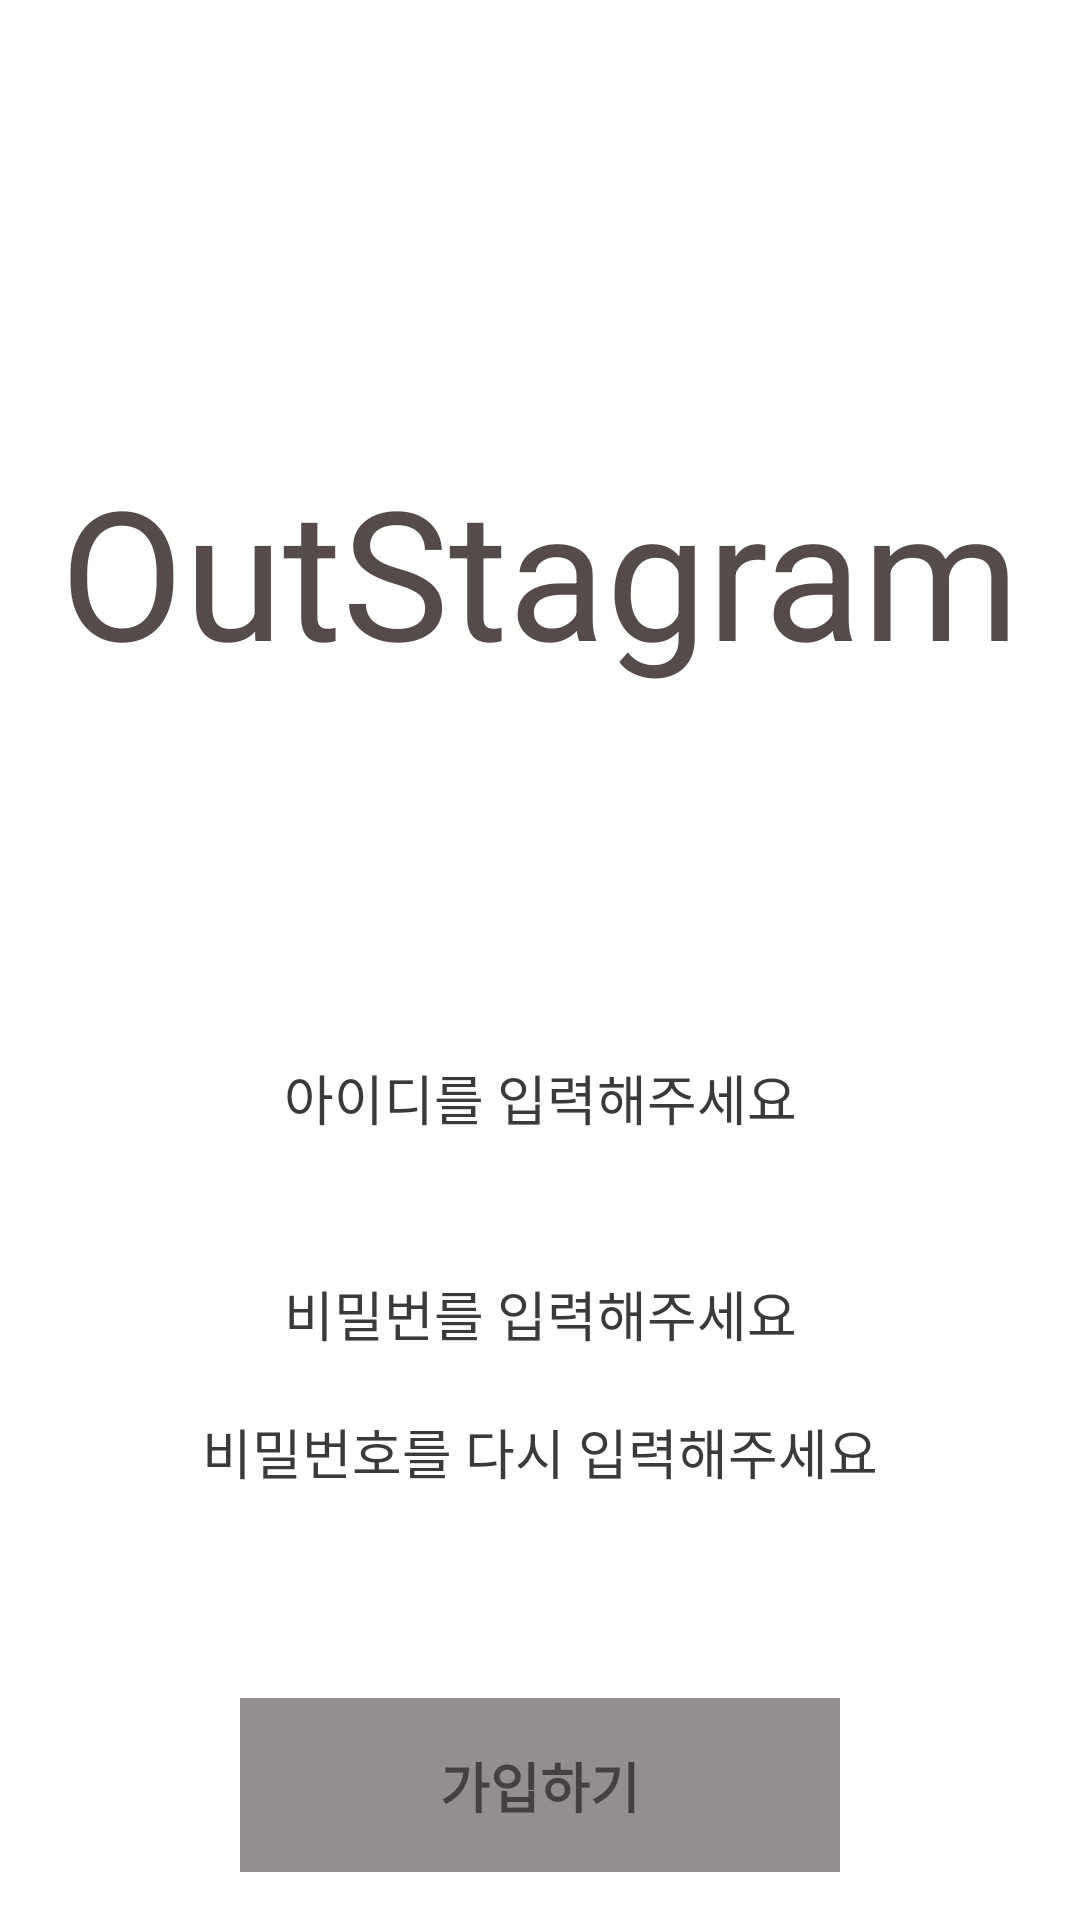

This screen was rendered from an Android layout file. Write that file and the resources it references.
<!-- AndroidManifest.xml: application theme MyTheme -->
<!-- res/layout/activity_email_signup.xml -->
<?xml version="1.0" encoding="utf-8"?>
<LinearLayout xmlns:android="http://schemas.android.com/apk/res/android"
    xmlns:app="http://schemas.android.com/apk/res-auto"
    xmlns:tools="http://schemas.android.com/tools"
    android:layout_width="match_parent"
    android:layout_height="match_parent"
    android:background="#ffffff"
    android:orientation="vertical"
    tools:context=".EmailSignupActivity">


    <TextView
        android:layout_width="match_parent"
        android:layout_height="wrap_content"
        android:layout_marginTop="150dp"
        android:layout_marginBottom="60dp"
        android:gravity="center"
        android:text="OutStagram"
        android:textColor="#564B4B"
        android:textSize="60dp" />


    <LinearLayout
        android:layout_width="match_parent"
        android:layout_height="wrap_content"
        android:layout_gravity="center"
        android:orientation="vertical"
        android:padding="56dp">

        <EditText
            android:id="@+id/username_inpubox"
            android:layout_width="match_parent"
            android:layout_height="40dp"
            android:layout_gravity="center"
            android:layout_marginBottom="32dp"
            android:background="#ffffff"
            android:gravity="center"
            android:hint="아이디를 입력해주세요"
            android:textColorHint="#383A3C" />

        <EditText
            android:id="@+id/password1_inpubox"
            android:layout_width="match_parent"
            android:layout_height="40dp"
            android:layout_gravity="center"
            android:layout_marginBottom="6dp"
            android:background="#ffffff"
            android:gravity="center"
            android:inputType="textPassword"
            android:hint="비밀번를 입력해주세요"
            android:textColorHint="#383A3C" />

        <EditText
            android:id="@+id/password2_inpubox"
            android:layout_width="match_parent"
            android:layout_height="40dp"
            android:layout_gravity="center"
            android:layout_marginBottom="6dp"
            android:background="#ffffff"
            android:inputType="textPassword"
            android:gravity="center"
            android:hint="비밀번호를 다시 입력해주세요"
            android:textColorHint="#383A3C" />


    </LinearLayout>

    <TextView
        android:id="@+id/register"
        android:layout_width="200dp"
        android:layout_height="wrap_content"
        android:layout_gravity="center"
        android:layout_marginBottom="16dp"
        android:background="#948F8F"
        android:paddingLeft="32dp"
        android:paddingTop="16dp"
        android:paddingRight="32dp"
        android:paddingBottom="16dp"
        android:gravity="center"
        android:text="가입하기"
        android:textSize="18dp"
        android:textStyle="bold" />

    <TextView
        android:id="@+id/login"
        android:layout_width="200dp"
        android:layout_height="wrap_content"
        android:layout_gravity="center"
        android:background="#948F8F"
        android:paddingLeft="32dp"
        android:gravity="center"
        android:paddingTop="16dp"
        android:paddingRight="32dp"
        android:paddingBottom="16dp"
        android:text="로그인 하기"
        android:textSize="18dp"
        android:textStyle="bold" />


</LinearLayout>
<!-- resources referenced by this layout -->
<resources>
  <style name="MyTheme" parent="Theme.AppCompat.Light.DarkActionBar">
          
          <item name="colorPrimary">#ffffff</item>
          <item name="colorPrimaryDark">@color/textview_color</item>
          <item name="colorAccent">@color/colorAccent</item>
  
          <item name="windowNoTitle">true</item>
      </style>
  <color name="textview_color">#E91E63</color>
  <color name="colorAccent">#D81B60</color>
</resources>
